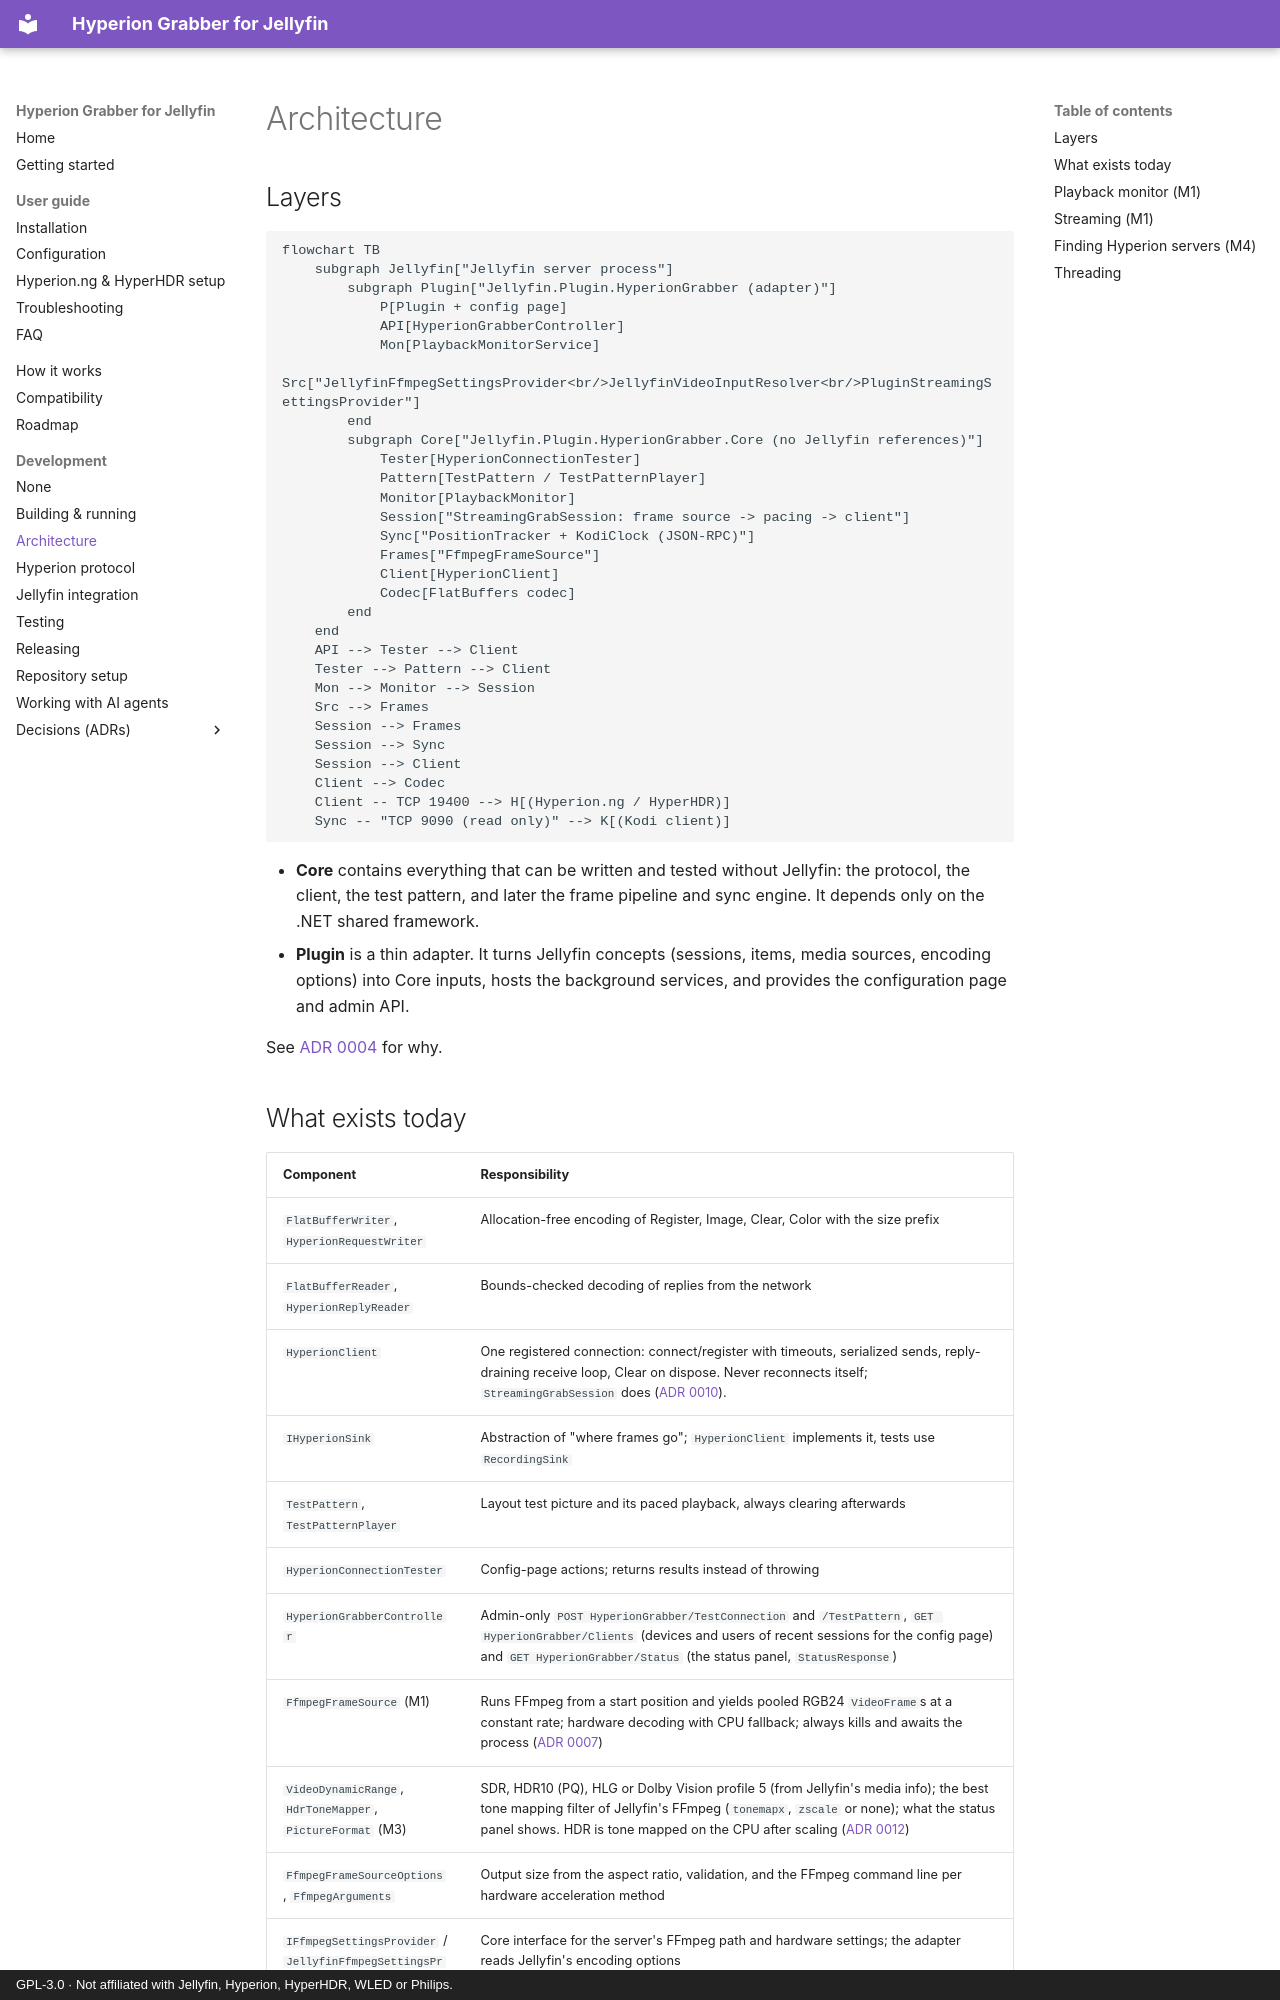

repository: mike-zaz/JellyfinHyperionGrabber · page: development/architecture/index.html · generator: mkdocs · copyright: GPL-3.0 · Not affiliated with Jellyfin, Hyperion, HyperHDR, WLED or Philips.

# Architecture

## Layers

```mermaid
flowchart TB
    subgraph Jellyfin["Jellyfin server process"]
        subgraph Plugin["Jellyfin.Plugin.HyperionGrabber (adapter)"]
            P[Plugin + config page]
            API[HyperionGrabberController]
            Mon[PlaybackMonitorService]
            Src["JellyfinFfmpegSettingsProvider<br/>JellyfinVideoInputResolver<br/>PluginStreamingSettingsProvider"]
        end
        subgraph Core["Jellyfin.Plugin.HyperionGrabber.Core (no Jellyfin references)"]
            Tester[HyperionConnectionTester]
            Pattern[TestPattern / TestPatternPlayer]
            Monitor[PlaybackMonitor]
            Session["StreamingGrabSession: frame source -> pacing -> client"]
            Sync["PositionTracker + KodiClock (JSON-RPC)"]
            Frames["FfmpegFrameSource"]
            Client[HyperionClient]
            Codec[FlatBuffers codec]
        end
    end
    API --> Tester --> Client
    Tester --> Pattern --> Client
    Mon --> Monitor --> Session
    Src --> Frames
    Session --> Frames
    Session --> Sync
    Session --> Client
    Client --> Codec
    Client -- TCP 19400 --> H[(Hyperion.ng / HyperHDR)]
    Sync -- "TCP 9090 (read only)" --> K[(Kodi client)]
```

- **Core** contains everything that can be written and tested without Jellyfin: the protocol, the client, the test
  pattern, and later the frame pipeline and sync engine. It depends only on the .NET shared framework.
- **Plugin** is a thin adapter. It turns Jellyfin concepts (sessions, items, media sources, encoding options) into
  Core inputs, hosts the background services, and provides the configuration page and admin API.

See [ADR 0004](adr/0004-core-library-boundary.md) for why.

## What exists today

| Component | Responsibility |
| --- | --- |
| `FlatBufferWriter`, `HyperionRequestWriter` | Allocation-free encoding of Register, Image, Clear, Color with the size prefix |
| `FlatBufferReader`, `HyperionReplyReader` | Bounds-checked decoding of replies from the network |
| `HyperionClient` | One registered connection: connect/register with timeouts, serialized sends, reply-draining receive loop, Clear on dispose. Never reconnects itself; `StreamingGrabSession` does ([ADR 0010](adr/0010-reconnect-with-backoff.md)). |
| `IHyperionSink` | Abstraction of "where frames go"; `HyperionClient` implements it, tests use `RecordingSink` |
| `TestPattern`, `TestPatternPlayer` | Layout test picture and its paced playback, always clearing afterwards |
| `HyperionConnectionTester` | Config-page actions; returns results instead of throwing |
| `HyperionGrabberController` | Admin-only `POST HyperionGrabber/TestConnection` and `/TestPattern`, `GET HyperionGrabber/Clients` (devices and users of recent sessions for the config page) and `GET HyperionGrabber/Status` (the status panel, `StatusResponse`) |
| `FfmpegFrameSource` (M1) | Runs FFmpeg from a start position and yields pooled RGB24 `VideoFrame`s at a constant rate; hardware decoding with CPU fallback; always kills and awaits the process ([ADR 0007](adr/0007-ffmpeg-frame-source.md)) |
| `VideoDynamicRange`, `HdrToneMapper`, `PictureFormat` (M3) | SDR, HDR10 (PQ), HLG or Dolby Vision profile 5 (from Jellyfin's media info); the best tone mapping filter of Jellyfin's FFmpeg (`tonemapx`, `zscale` or none); what the status panel shows. HDR is tone mapped on the CPU after scaling ([ADR 0012](adr/0012-hdr-tone-mapping.md)) |
| `FfmpegFrameSourceOptions`, `FfmpegArguments` | Output size from the aspect ratio, validation, and the FFmpeg command line per hardware acceleration method |
| `IFfmpegSettingsProvider` / `JellyfinFfmpegSettingsProvider` | Core interface for the server's FFmpeg path and hardware settings; the adapter reads Jellyfin's encoding options |
